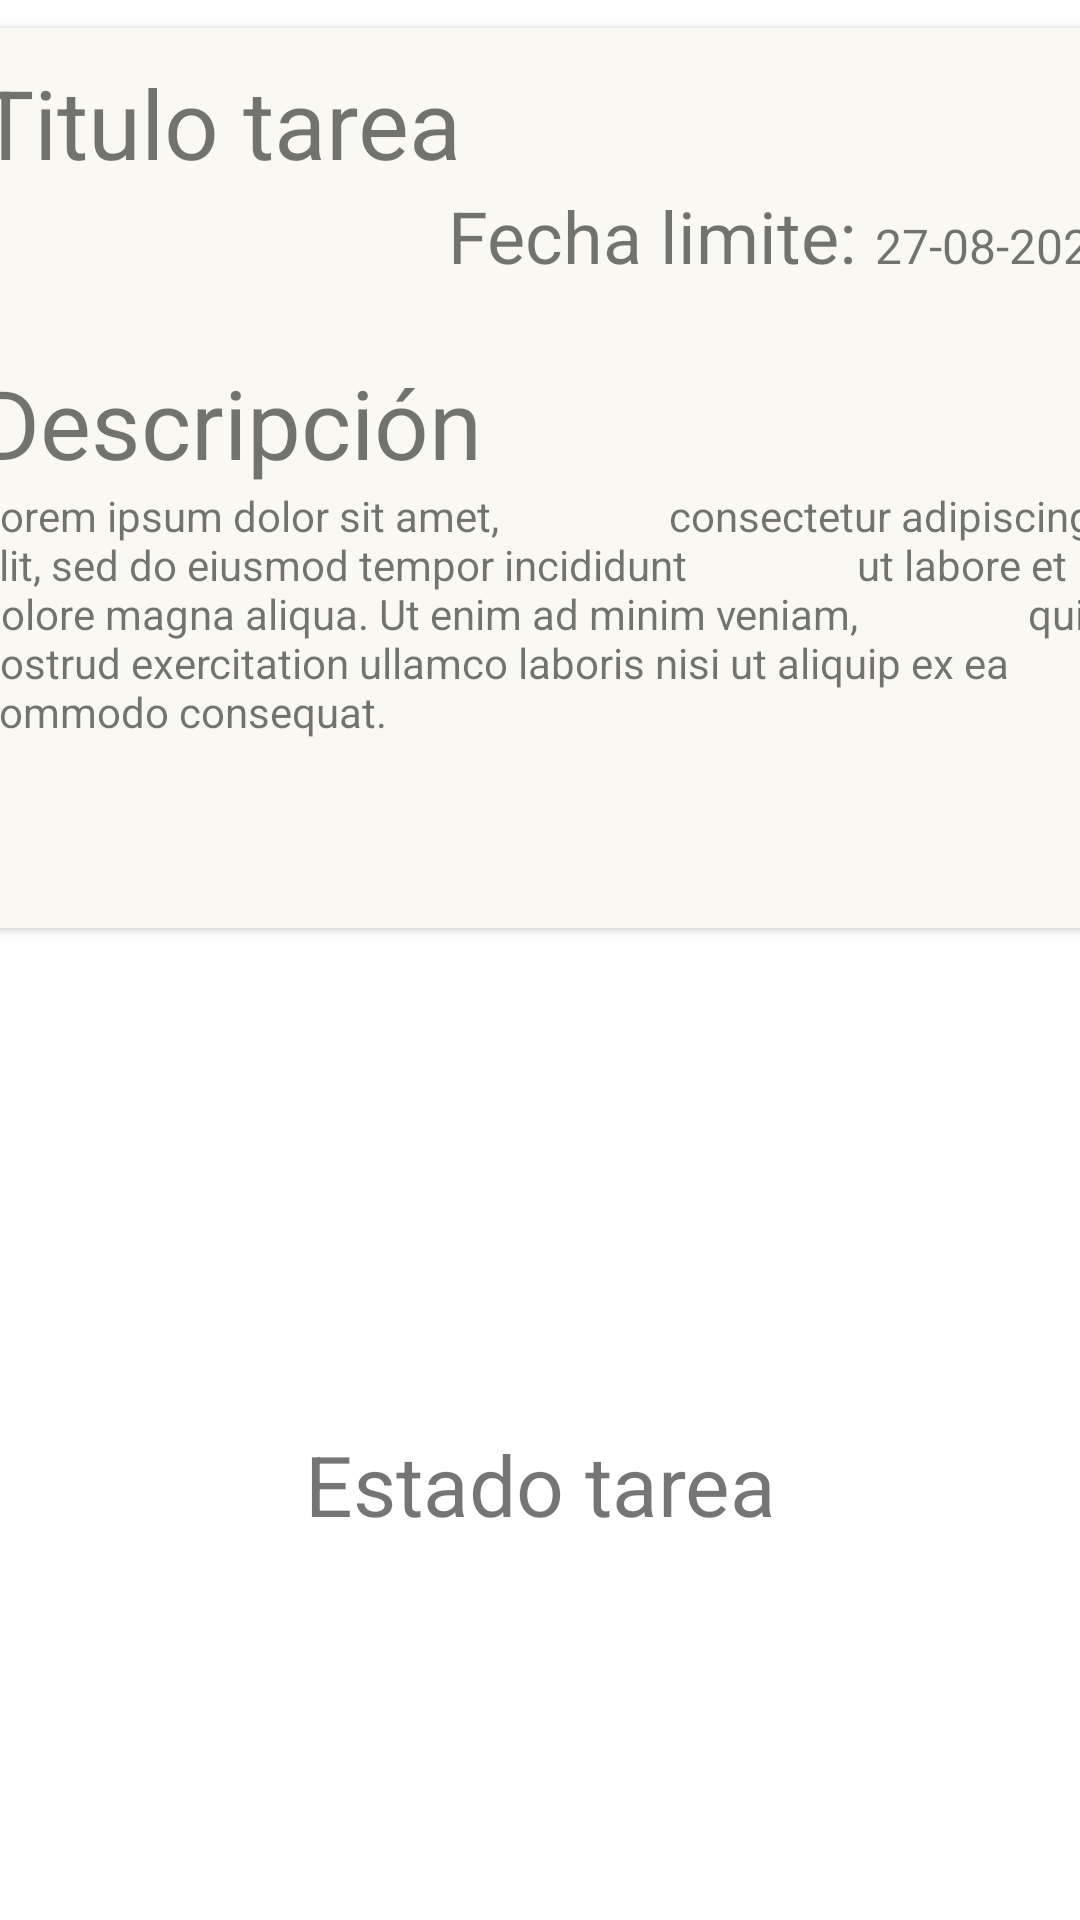

This screen was rendered from an Android layout file. Write that file and the resources it references.
<!-- AndroidManifest.xml: application theme Theme.PSM_PocketSchool -->
<!-- res/layout/fragment_detalle_tarea_entregada.xml -->
<?xml version="1.0" encoding="utf-8"?>
<androidx.constraintlayout.widget.ConstraintLayout xmlns:android="http://schemas.android.com/apk/res/android"
    xmlns:app="http://schemas.android.com/apk/res-auto"
    xmlns:tools="http://schemas.android.com/tools"
    android:layout_width="match_parent"
    android:layout_height="match_parent"
    tools:context=".view.fragments.DetalleTareaEntregada">

    
    <androidx.cardview.widget.CardView
        android:id="@+id/cardView"
        android:layout_width="400dp"
        android:layout_height="300dp"
        android:backgroundTint="@color/fuente1PocketSchool"
        android:orientation="vertical"
        app:cardCornerRadius="10dp"
        app:layout_constraintBottom_toBottomOf="parent"
        app:layout_constraintEnd_toEndOf="parent"
        app:layout_constraintHorizontal_bias="0.454"
        app:layout_constraintStart_toStartOf="parent"
        app:layout_constraintTop_toTopOf="parent"
        app:layout_constraintVertical_bias="0.027">

        <LinearLayout
            android:layout_width="match_parent"
            android:layout_height="match_parent"
            android:orientation="vertical"
            android:padding="10dp">

            <LinearLayout
                android:layout_width="match_parent"
                android:layout_height="100dp"
                android:orientation="vertical">

                <TextView
                    android:id="@+id/txtTituloTarea"
                    android:layout_width="wrap_content"
                    android:layout_height="wrap_content"
                    android:layout_gravity="start"
                    android:text="Titulo tarea"
                    android:textSize="32sp" />

                <LinearLayout
                    android:layout_width="wrap_content"
                    android:layout_height="wrap_content"
                    android:layout_gravity="end">

                    <TextView
                        android:layout_width="wrap_content"
                        android:layout_height="wrap_content"
                        android:text="Fecha limite: "
                        android:textSize="24sp"></TextView>

                    <TextView
                        android:id="@+id/txtFechaTareaLimite"
                        android:layout_width="wrap_content"
                        android:layout_height="wrap_content"
                        android:text="27-08-2022"
                        android:textSize="16sp" />
                </LinearLayout>
            </LinearLayout>

            <LinearLayout
                android:layout_width="match_parent"
                android:layout_height="200dp"
                android:orientation="vertical">

                <TextView
                    android:layout_width="wrap_content"
                    android:layout_height="wrap_content"
                    android:text="Descripción"
                    android:textSize="32sp"></TextView>

                <TextView
                    android:id="@+id/txtDescrTareaEntrega"
                    android:layout_width="wrap_content"
                    android:layout_height="wrap_content"
                    android:text="Lorem ipsum dolor sit amet,
                consectetur adipiscing elit, sed do eiusmod tempor incididunt
                ut labore et dolore magna aliqua. Ut enim ad minim veniam,
                quis nostrud exercitation ullamco laboris nisi ut aliquip ex ea commodo consequat."></TextView>
            </LinearLayout>
        </LinearLayout>
    </androidx.cardview.widget.CardView>

    <TextView
        android:id="@+id/txtStatusHomework"
        android:layout_width="wrap_content"
        android:layout_height="wrap_content"
        android:clickable="true"
        android:gravity="center"
        android:padding="15dp"
        android:text="Estado tarea"
        android:textSize="28sp"
        app:layout_constraintBottom_toBottomOf="parent"
        app:layout_constraintEnd_toEndOf="parent"
        app:layout_constraintStart_toStartOf="parent"
        app:layout_constraintTop_toBottomOf="@+id/cardView"
        app:layout_constraintVertical_bias="0.576" />


</androidx.constraintlayout.widget.ConstraintLayout>
<!-- resources referenced by this layout -->
<resources>
  <color name="fuente1PocketSchool">#F9F8F3</color>
  <style name="Theme.PSM_PocketSchool" parent="Theme.MaterialComponents.DayNight.DarkActionBar">
          
          <item name="colorPrimary">@color/purple_500</item>
          <item name="colorPrimaryVariant">@color/purple_700</item>
          <item name="colorOnPrimary">@color/white</item>
          
          <item name="colorSecondary">@color/teal_200</item>
          <item name="colorSecondaryVariant">@color/teal_700</item>
          <item name="colorOnSecondary">@color/black</item>
          
          <item name="android:statusBarColor" tools:targetApi="l">?attr/colorPrimaryVariant</item>
          
      </style>
  <color name="purple_500">#FF6200EE</color>
  <color name="purple_700">#FF3700B3</color>
  <color name="white">#FFFFFFFF</color>
  <color name="teal_200">#FF03DAC5</color>
  <color name="teal_700">#FF018786</color>
  <color name="black">#FF000000</color>
</resources>
